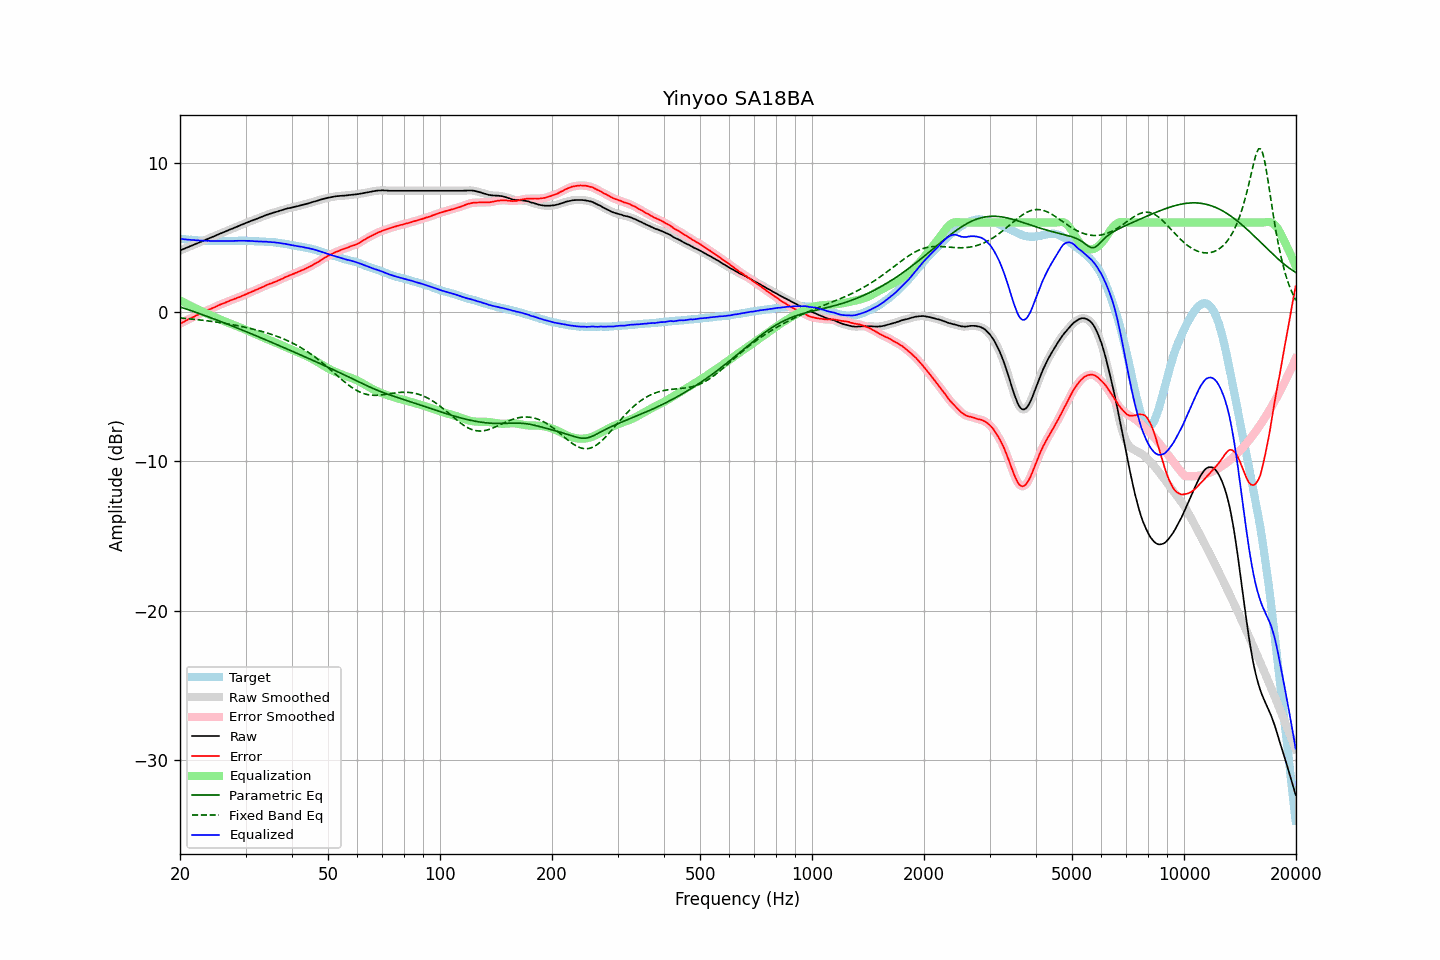

The table this chart was drawn from, first rows:
frequency, raw, error, smoothed, error_smoothed, equalization, parametric_eq, fixed_band_eq, equalized_raw, equalized_smoothed, target
20.00, 4.13, -0.78, 4.13, -0.78, 0.78, 0.34, -0.39, 4.91, 4.91, 4.91
20.20, 4.17, -0.73, 4.17, -0.73, 0.73, 0.31, -0.40, 4.89, 4.90, 4.90
20.40, 4.22, -0.67, 4.21, -0.67, 0.67, 0.27, -0.41, 4.89, 4.89, 4.89
20.61, 4.26, -0.62, 4.26, -0.62, 0.61, 0.24, -0.42, 4.87, 4.87, 4.88
20.81, 4.31, -0.55, 4.31, -0.55, 0.56, 0.20, -0.43, 4.87, 4.86, 4.86
21.02, 4.35, -0.50, 4.35, -0.50, 0.50, 0.16, -0.44, 4.85, 4.85, 4.85
21.23, 4.40, -0.44, 4.40, -0.45, 0.45, 0.13, -0.45, 4.85, 4.85, 4.84
21.44, 4.44, -0.41, 4.44, -0.40, 0.39, 0.09, -0.46, 4.83, 4.83, 4.85
21.66, 4.49, -0.34, 4.49, -0.34, 0.34, 0.05, -0.47, 4.83, 4.83, 4.83
21.87, 4.53, -0.30, 4.53, -0.29, 0.29, 0.02, -0.48, 4.82, 4.82, 4.83
22.09, 4.58, -0.23, 4.58, -0.23, 0.24, -0.02, -0.50, 4.81, 4.81, 4.81
22.31, 4.62, -0.19, 4.62, -0.18, 0.18, -0.06, -0.51, 4.80, 4.80, 4.80
22.54, 4.67, -0.13, 4.67, -0.13, 0.13, -0.10, -0.52, 4.80, 4.80, 4.79
22.76, 4.71, -0.09, 4.71, -0.08, 0.08, -0.14, -0.53, 4.79, 4.79, 4.79
22.99, 4.76, -0.03, 4.76, -0.03, 0.03, -0.18, -0.54, 4.79, 4.78, 4.78
23.22, 4.80, 0.02, 4.80, 0.02, -0.02, -0.21, -0.56, 4.78, 4.78, 4.77
23.45, 4.85, 0.07, 4.85, 0.07, -0.07, -0.25, -0.57, 4.78, 4.78, 4.78
23.69, 4.89, 0.12, 4.89, 0.12, -0.12, -0.29, -0.58, 4.77, 4.77, 4.77
23.92, 4.94, 0.18, 4.94, 0.17, -0.16, -0.33, -0.60, 4.77, 4.77, 4.76
24.16, 4.98, 0.21, 4.98, 0.21, -0.21, -0.37, -0.61, 4.77, 4.77, 4.77
24.40, 5.03, 0.26, 5.03, 0.26, -0.26, -0.41, -0.63, 4.77, 4.76, 4.77
24.65, 5.07, 0.30, 5.07, 0.30, -0.31, -0.45, -0.64, 4.76, 4.76, 4.77
24.89, 5.12, 0.35, 5.12, 0.35, -0.36, -0.49, -0.66, 4.76, 4.76, 4.77
25.14, 5.17, 0.41, 5.17, 0.40, -0.40, -0.54, -0.67, 4.77, 4.76, 4.76
25.39, 5.21, 0.45, 5.21, 0.45, -0.45, -0.58, -0.69, 4.76, 4.76, 4.76
25.65, 5.26, 0.50, 5.26, 0.50, -0.49, -0.62, -0.71, 4.76, 4.76, 4.76
25.91, 5.30, 0.54, 5.30, 0.54, -0.54, -0.66, -0.72, 4.76, 4.76, 4.76
26.16, 5.35, 0.58, 5.35, 0.58, -0.59, -0.70, -0.74, 4.76, 4.76, 4.76
26.43, 5.39, 0.62, 5.39, 0.63, -0.63, -0.74, -0.76, 4.76, 4.76, 4.76
26.69, 5.44, 0.68, 5.44, 0.67, -0.68, -0.78, -0.78, 4.76, 4.76, 4.76
26.96, 5.48, 0.72, 5.48, 0.72, -0.72, -0.83, -0.79, 4.76, 4.76, 4.76
27.23, 5.53, 0.77, 5.52, 0.76, -0.76, -0.87, -0.81, 4.77, 4.76, 4.76
27.50, 5.57, 0.81, 5.57, 0.81, -0.80, -0.91, -0.83, 4.76, 4.77, 4.76
27.77, 5.61, 0.84, 5.61, 0.85, -0.84, -0.95, -0.85, 4.76, 4.77, 4.77
28.05, 5.66, 0.89, 5.66, 0.89, -0.89, -1.00, -0.87, 4.77, 4.77, 4.77
28.33, 5.70, 0.92, 5.70, 0.93, -0.93, -1.04, -0.89, 4.77, 4.77, 4.78
28.62, 5.75, 0.97, 5.75, 0.97, -0.97, -1.08, -0.91, 4.78, 4.78, 4.77
28.90, 5.79, 1.01, 5.79, 1.01, -1.01, -1.13, -0.94, 4.78, 4.78, 4.78
29.19, 5.84, 1.06, 5.84, 1.06, -1.06, -1.17, -0.96, 4.78, 4.78, 4.78
29.48, 5.88, 1.10, 5.88, 1.10, -1.10, -1.22, -0.98, 4.78, 4.78, 4.78
29.78, 5.93, 1.15, 5.92, 1.15, -1.15, -1.26, -1.00, 4.78, 4.78, 4.78
30.08, 5.97, 1.19, 5.97, 1.19, -1.19, -1.30, -1.03, 4.77, 4.77, 4.78
30.38, 6.01, 1.24, 6.01, 1.24, -1.24, -1.35, -1.05, 4.77, 4.77, 4.77
30.68, 6.06, 1.29, 6.05, 1.29, -1.29, -1.39, -1.08, 4.77, 4.77, 4.76
30.99, 6.10, 1.34, 6.10, 1.33, -1.33, -1.44, -1.10, 4.76, 4.76, 4.76
31.30, 6.14, 1.38, 6.14, 1.38, -1.38, -1.48, -1.13, 4.76, 4.76, 4.76
31.61, 6.18, 1.42, 6.18, 1.42, -1.43, -1.53, -1.15, 4.75, 4.75, 4.76
31.93, 6.22, 1.48, 6.22, 1.47, -1.47, -1.57, -1.18, 4.74, 4.74, 4.74
32.24, 6.26, 1.51, 6.26, 1.52, -1.52, -1.62, -1.21, 4.74, 4.74, 4.74
32.57, 6.30, 1.57, 6.30, 1.57, -1.57, -1.66, -1.24, 4.73, 4.73, 4.73
32.89, 6.35, 1.62, 6.34, 1.61, -1.62, -1.71, -1.27, 4.73, 4.73, 4.73
33.22, 6.39, 1.66, 6.39, 1.66, -1.67, -1.75, -1.30, 4.72, 4.72, 4.73
33.55, 6.43, 1.70, 6.43, 1.71, -1.71, -1.80, -1.33, 4.71, 4.72, 4.72
33.89, 6.48, 1.77, 6.47, 1.76, -1.76, -1.84, -1.36, 4.72, 4.71, 4.71
34.23, 6.52, 1.82, 6.51, 1.81, -1.80, -1.89, -1.39, 4.71, 4.71, 4.70
34.57, 6.55, 1.85, 6.55, 1.86, -1.85, -1.93, -1.43, 4.70, 4.70, 4.70
34.92, 6.59, 1.90, 6.59, 1.89, -1.89, -1.98, -1.46, 4.70, 4.69, 4.68
35.27, 6.62, 1.92, 6.62, 1.93, -1.93, -2.03, -1.50, 4.68, 4.69, 4.70
35.62, 6.66, 1.98, 6.66, 1.97, -1.98, -2.07, -1.53, 4.68, 4.68, 4.68
35.97, 6.69, 2.01, 6.69, 2.01, -2.02, -2.12, -1.57, 4.67, 4.67, 4.67
... 635 more rows
